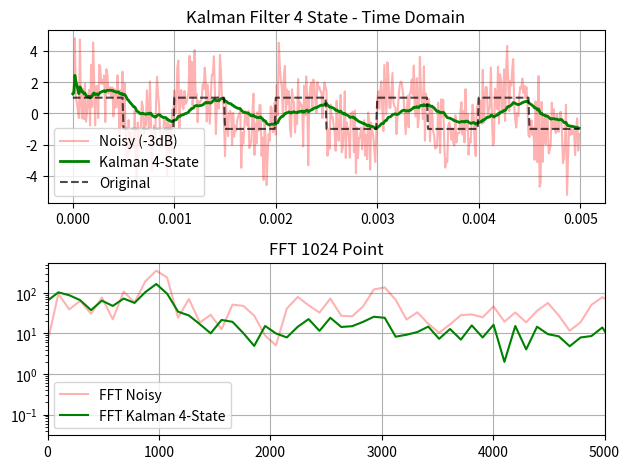

Generate this figure with matplotlib:
import numpy as np
import matplotlib.pyplot as plt
from scipy import signal

#parameter sinyal
fs = 100000
dt = 1/fs
t = np.linspace(0, 0.005, int(fs * 0.005), endpoint=False)
f_sinyal = 1000
amplitudo = 1

x_clean = amplitudo * signal.square(2 * np.pi * f_sinyal * t)

snr_db = -3
p_signal = np.mean(x_clean**2)
p_noise = p_signal / (10**(snr_db / 10))
noise = np.random.normal(0, np.sqrt(p_noise), len(x_clean))
x_noisy = x_clean + noise


#state space 2 dof

m = 1
c = 0.8
k = 2

I = 0.5
c_theta = 0.6
k_theta = 4
b = 1.5

Ac = np.array([
    [0, 1, 0, 0],
    [-k/m, -c/m, 0, 0],
    [0, 0, 0, 1],
    [0, 0, -k_theta/I, -c_theta/I]
])

Bc = np.array([
    [0],
    [0],
    [0],
    [b/I]
])

# Diskretisasi 
Ad = np.eye(4) + Ac * dt
Bd = Bc * dt

# Hanya ukur state pertama
C = np.array([[1, 0, 0, 0]])

Q = 1e-4 * np.eye(4)
R = np.array([[0.1]])

# algoritma kalman filter
def kalman_filter_4state(z):

    n = len(z)
    x_hat = np.zeros((4,1))      # initial state
    P = np.eye(4)                # initial covariance
    x_est_history = []

    for k in range(n):

        # INPUT (anggap elevator = 0)
        u = np.array([[0]])

        # PREDIKSI
        x_pred = Ad @ x_hat + Bd @ u
        P_pred = Ad @ P @ Ad.T + Q

        # UPDATE
        y = np.array([[z[k]]])

        S = C @ P_pred @ C.T + R
        K = P_pred @ C.T @ np.linalg.inv(S)

        x_hat = x_pred + K @ (y - C @ x_pred)
        P = (np.eye(4) - K @ C) @ P_pred

        x_est_history.append(x_hat.flatten())

    return np.array(x_est_history)


x_est = kalman_filter_4state(x_noisy)

# FFT analisis
n_fft = 1024
freq = np.fft.fftfreq(n_fft, 1/fs)[:n_fft//2]

mag_noisy = np.abs(np.fft.fft(x_noisy, n_fft)[:n_fft//2])
mag_kalman = np.abs(np.fft.fft(x_est[:,0], n_fft)[:n_fft//2])

# Plot
plt.subplot(2,1,1)
plt.plot(t, x_noisy, color='red', alpha=0.3, label='Noisy (-3dB)')
plt.plot(t, x_est[:,0], color='green', label='Kalman 4-State', linewidth=2)
plt.plot(t, x_clean, 'k--', alpha=0.7, label='Original')
plt.title("Kalman Filter 4 State - Time Domain")
plt.legend()
plt.grid(True)

plt.subplot(2,1,2)
plt.semilogy(freq, mag_noisy, color='red', alpha=0.3, label='FFT Noisy')
plt.semilogy(freq, mag_kalman, color='green', label='FFT Kalman 4-State')
plt.title("FFT 1024 Point")
plt.xlim(0, 5000)
plt.legend()
plt.grid(True)

plt.tight_layout()
plt.show()
